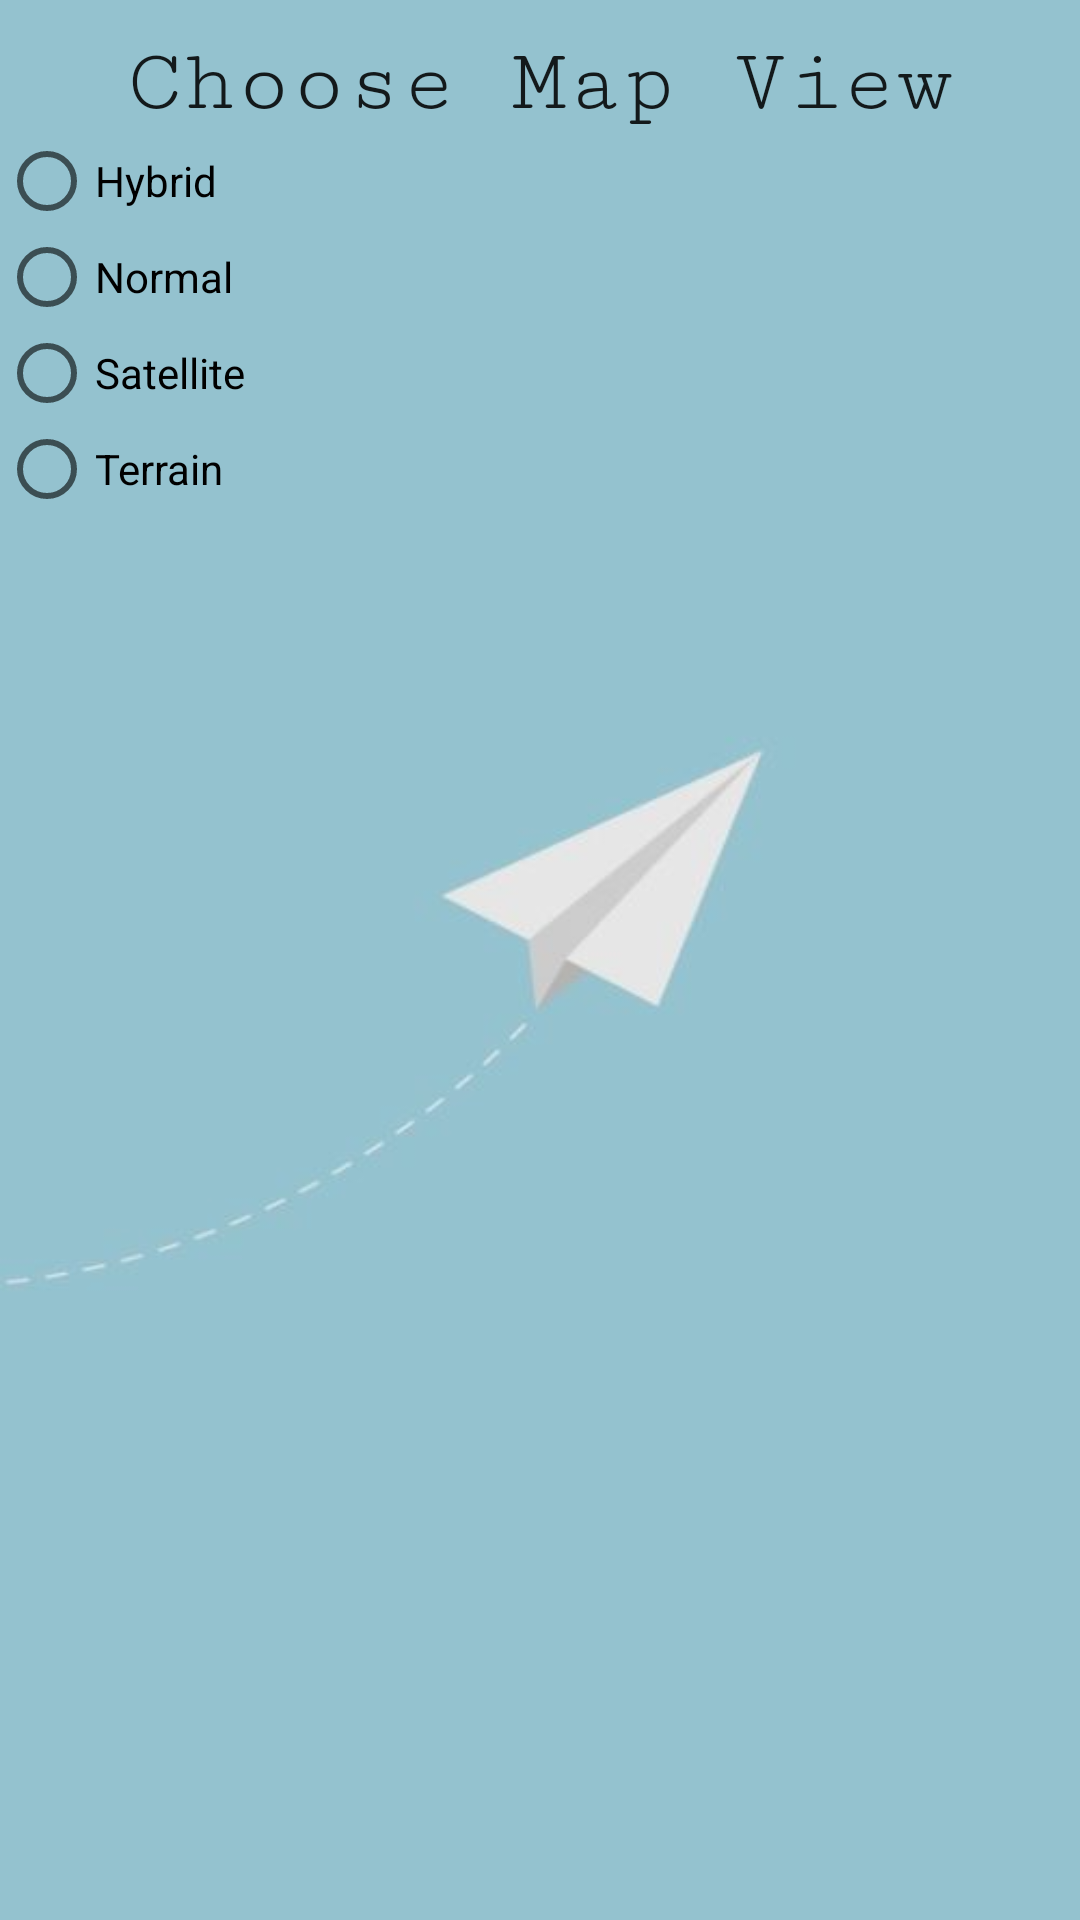

The Android layout XML behind this screen, and the referenced resources:
<!-- AndroidManifest.xml: application theme AppTheme -->
<!-- res/layout/activity_map_view.xml -->
<?xml version="1.0" encoding="utf-8"?>
<RelativeLayout
    xmlns:android="http://schemas.android.com/apk/res/android"
    android:layout_width="fill_parent"
    android:layout_height="fill_parent"
    android:background="@drawable/backg2"
    android:fitsSystemWindows="true"
    android:paddingBottom="@dimen/activity_vertical_margin"
    android:paddingLeft="@dimen/activity_horizontal_margin"
    android:paddingRight="@dimen/activity_horizontal_margin"
    android:paddingTop="@dimen/activity_vertical_margin">


    <TextView
        android:id="@+id/textView2"
        android:layout_width="wrap_content"
        android:layout_height="wrap_content"
        android:layout_centerHorizontal="true"
        android:layout_marginTop="11dp"
        android:fontFamily="serif-monospace"
        android:text="Choose Map View"
        android:textAppearance="@style/TextAppearance.AppCompat.Body2"
        android:textSize="30sp" />

    <RadioGroup xmlns:android="http://schemas.android.com/apk/res/android"
        android:id="@+id/radioGroup1"
        android:layout_width="match_parent"
        android:layout_height="wrap_content"
        android:layout_below="@+id/textView2">

        <RadioButton
            android:id="@+id/radio_hybrid"
            android:layout_width="wrap_content"
            android:layout_height="wrap_content"
            android:onClick="onRadioButtonClicked"
            android:text="Hybrid" />

        <RadioButton
            android:id="@+id/radio_normal"
            android:layout_width="wrap_content"
            android:layout_height="wrap_content"
            android:onClick="onRadioButtonClicked"
            android:text="Normal" />

        <RadioButton
            android:id="@+id/radio_satellite"
            android:layout_width="wrap_content"
            android:layout_height="wrap_content"
            android:onClick="onRadioButtonClicked"
            android:text="Satellite" />

        <RadioButton
            android:id="@+id/radio_terrain"
            android:layout_width="wrap_content"
            android:layout_height="wrap_content"
            android:onClick="onRadioButtonClicked"
            android:text="Terrain" />
    </RadioGroup>

</RelativeLayout>
<!-- resources referenced by this layout -->
<resources>
  <!-- drawable backg2: jpg bitmap (drawable, 5592 bytes) -->
  <style name="AppTheme" parent="Theme.AppCompat.Light.DarkActionBar">
          
          <item name="colorPrimary">@color/colorPrimary</item>
          <item name="colorPrimaryDark">@color/colorPrimaryDark</item>
          <item name="colorAccent">@color/colorAccent</item>
          
          <item name="android:actionOverflowButtonStyle">@style/MyActionButtonOverflow</item>
      </style>
  <color name="colorPrimary">#3F51B5</color>
  <color name="colorPrimaryDark">#303F9F</color>
  <color name="colorAccent">#FF4081</color>
  <style name="MyActionButtonOverflow" parent="android:style/Widget.Holo.Light.ActionButton.Overflow">
          <item name="android:src">@drawable/menuic</item>
      </style>
  <!-- drawable menuic: png bitmap (drawable, 111 bytes) -->
</resources>
